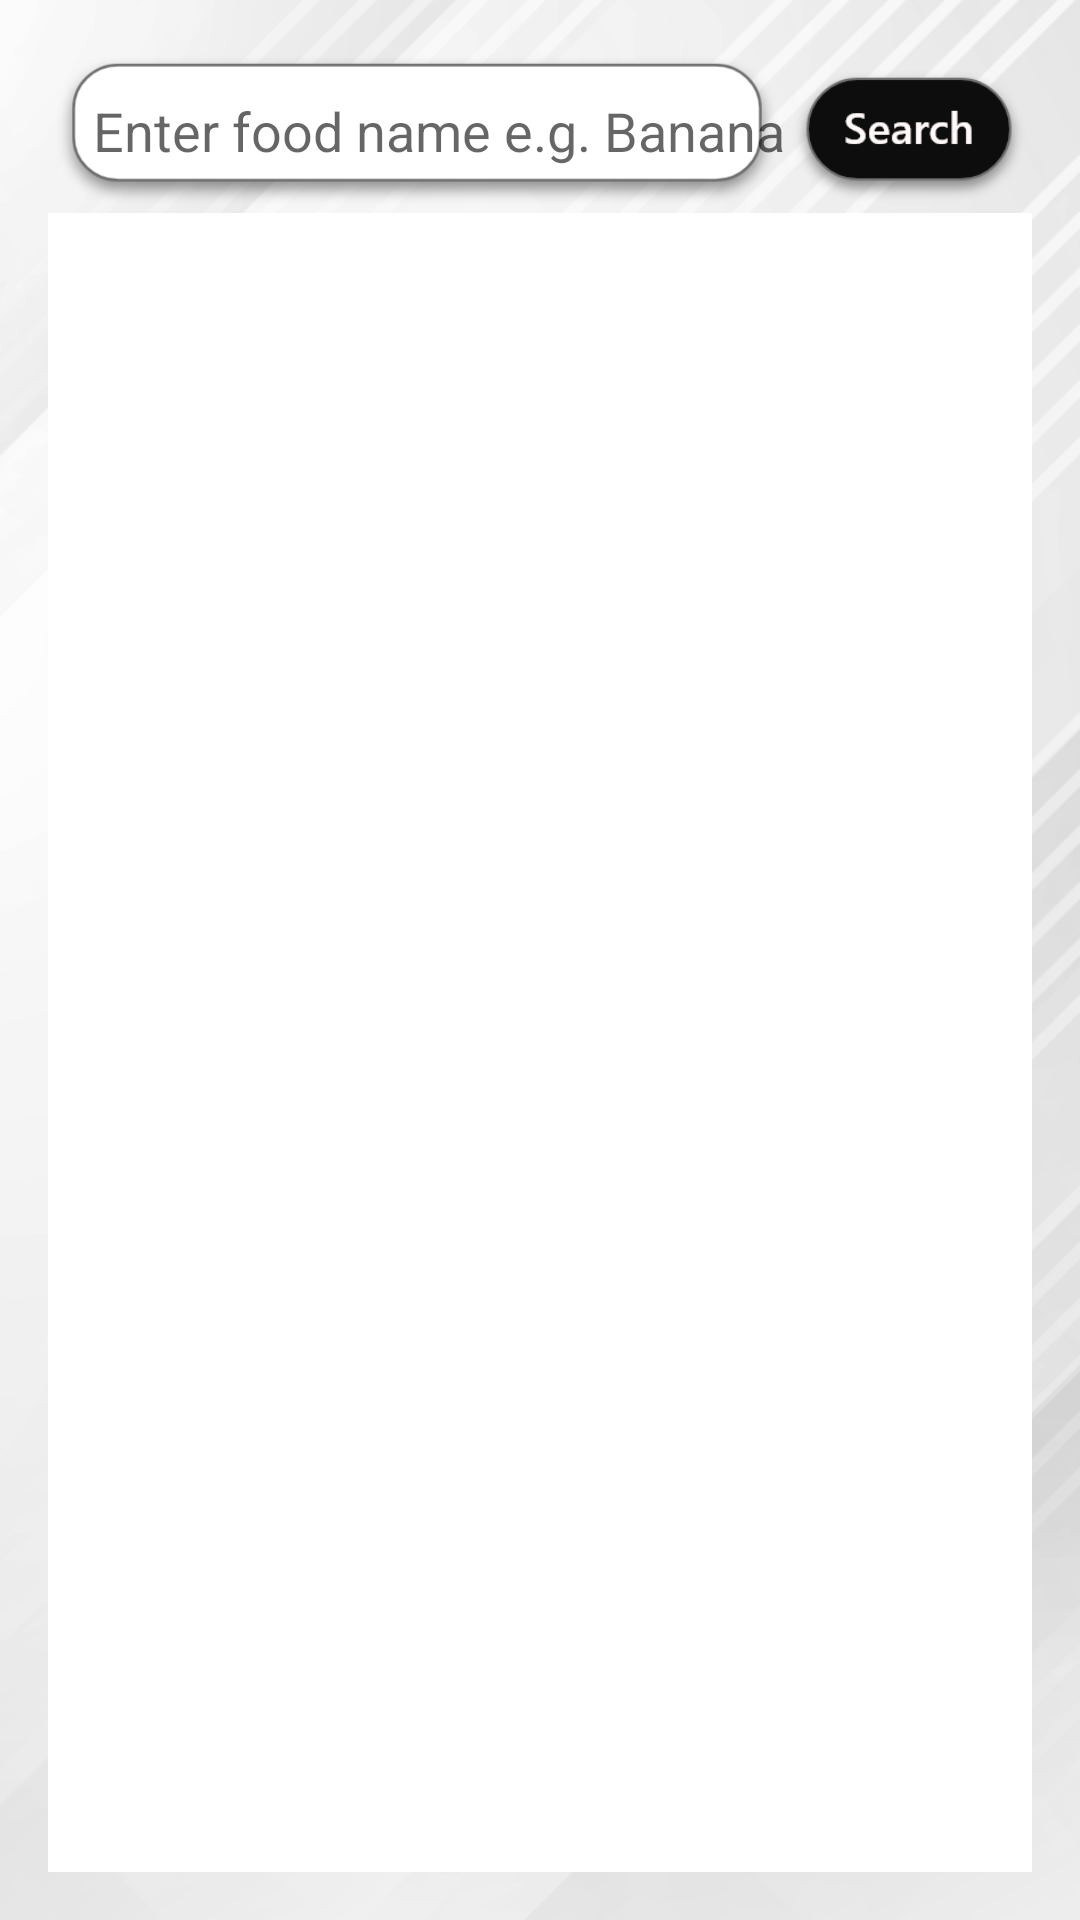

Write the Android layout XML for this screen, with the resource values it uses.
<!-- AndroidManifest.xml: application theme AppTheme -->
<!-- res/layout/activity_search_food.xml -->
<?xml version="1.0" encoding="utf-8"?>
<RelativeLayout
    xmlns:android="http://schemas.android.com/apk/res/android"
    xmlns:app="http://schemas.android.com/apk/res-auto"
    xmlns:tools="http://schemas.android.com/tools"
    android:layout_width="match_parent"
    android:layout_height="match_parent"
    tools:context="com.w3epic.getfit.Activities.SearchFoodActivity"
    android:padding="16dp"
    android:background="@drawable/bmi">

    <LinearLayout
        android:id="@+id/llSearch"
        android:layout_width="match_parent"
        android:layout_height="wrap_content"
        android:layout_alignParentTop="true"
        android:orientation="horizontal">

        <EditText
            android:id="@+id/etSearchQuery"
            android:layout_width="0dp"
            android:layout_height="55dp"
            android:layout_weight="3"
            android:background="@drawable/food_search"
            android:hint="Enter food name e.g. Banana"
            android:paddingLeft="15dp" />

        <Button
            android:id="@+id/btnSearch"

            android:layout_width="0dp"
            android:layout_height="wrap_content"
            android:layout_weight="1"
            android:onClick="btnSearchOnClickHandler"
            android:background="@drawable/search_btn"/>
    </LinearLayout>


    <android.support.v7.widget.RecyclerView
        android:id="@+id/rvFoodSearchResults"
        android:scrollbars="vertical"
        android:layout_width="match_parent"
        android:layout_height="match_parent"
        android:layout_below="@+id/llSearch"
        android:background="@drawable/food_srch_rslt"/>

</RelativeLayout>
<!-- resources referenced by this layout -->
<resources>
  <!-- drawable bmi: png bitmap (drawable-hdpi, 55881 bytes) -->
  <!-- drawable food_search: png bitmap (drawable-hdpi, 2352 bytes) -->
  <!-- drawable food_srch_rslt: png bitmap (drawable-xhdpi, 2656 bytes) -->
  <!-- drawable search_btn: png bitmap (drawable-hdpi, 3582 bytes) -->
  <style name="AppTheme" parent="Theme.AppCompat.Light.DarkActionBar">
      </style>
</resources>
